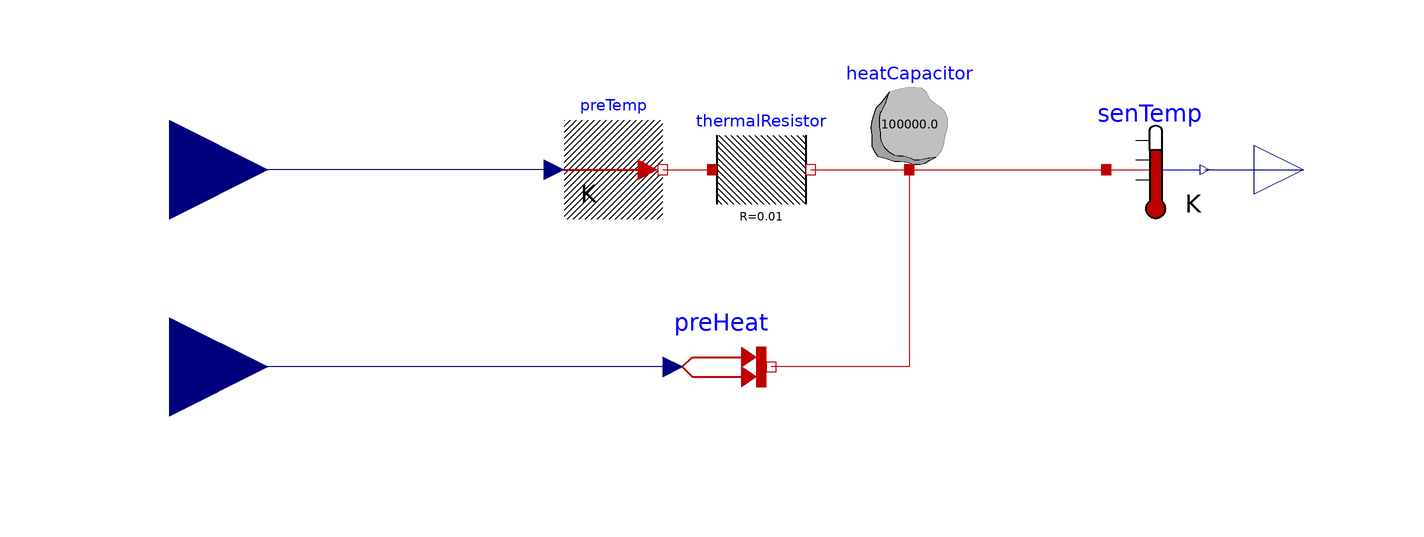

Above is the diagram view of the following Modelica model: its components placed by their Placement annotations and its connect equations drawn as lines.

model RC "A simple RC network for example purposes"

    Modelica.Thermal.HeatTransfer.Sources.PrescribedTemperature preTemp
      annotation (Placement(transformation(extent={{-40,0},{-20,20}})));
    Modelica.Thermal.HeatTransfer.Sensors.TemperatureSensor senTemp
      annotation (Placement(transformation(extent={{70,0},{90,20}})));
    Modelica.Thermal.HeatTransfer.Sources.PrescribedHeatFlow preHeat
      annotation (Placement(transformation(extent={{-18,-40},{2,-20}})));
    Modelica.Blocks.Interfaces.RealOutput Tzone(unit="K") "Zone temperature"
      annotation (Placement(transformation(extent={{100,0},{120,20}})));
    Modelica.Blocks.Interfaces.RealInput Qflow(unit="W") "Heat input"
      annotation (Placement(transformation(extent={{-140,-50},{-100,-10}})));
    Modelica.Thermal.HeatTransfer.Components.HeatCapacitor heatCapacitor(C=1e5) "Thermal capacitance of zone"
      annotation (Placement(transformation(extent={{20,10},{40,30}})));
    Modelica.Thermal.HeatTransfer.Components.ThermalResistor thermalResistor(R=
          0.01) "Thermal resistance of zone" annotation (Placement(transformation(extent={{-10,0},{10,20}})));
    Modelica.Blocks.Interfaces.RealInput weaTDryBul(unit="K") "Ambient temperature"
      annotation (Placement(transformation(extent={{-140,-10},{-100,30}})));
  equation
    connect(senTemp.T, Tzone)
      annotation (Line(points={{90,10},{110,10}}, color={0,0,127}));
    connect(preHeat.Q_flow, Qflow)
      annotation (Line(points={{-18,-30},{-120,-30}}, color={0,0,127}));
    connect(heatCapacitor.port, senTemp.port)
      annotation (Line(points={{30,10},{50,10},{70,10}}, color={191,0,0}));
    connect(heatCapacitor.port, preHeat.port)
      annotation (Line(points={{30,10},{30,-30},{2,-30}}, color={191,0,0}));
    connect(preTemp.port, thermalResistor.port_a)
      annotation (Line(points={{-20,10},{-16,10},{-10,10}}, color={191,0,0}));
    connect(thermalResistor.port_b, heatCapacitor.port)
      annotation (Line(points={{10,10},{20,10},{30,10}}, color={191,0,0}));
    connect(preTemp.T, weaTDryBul)
      annotation (Line(points={{-42,10},{-120,10}}, color={0,0,127}));
  end RC;